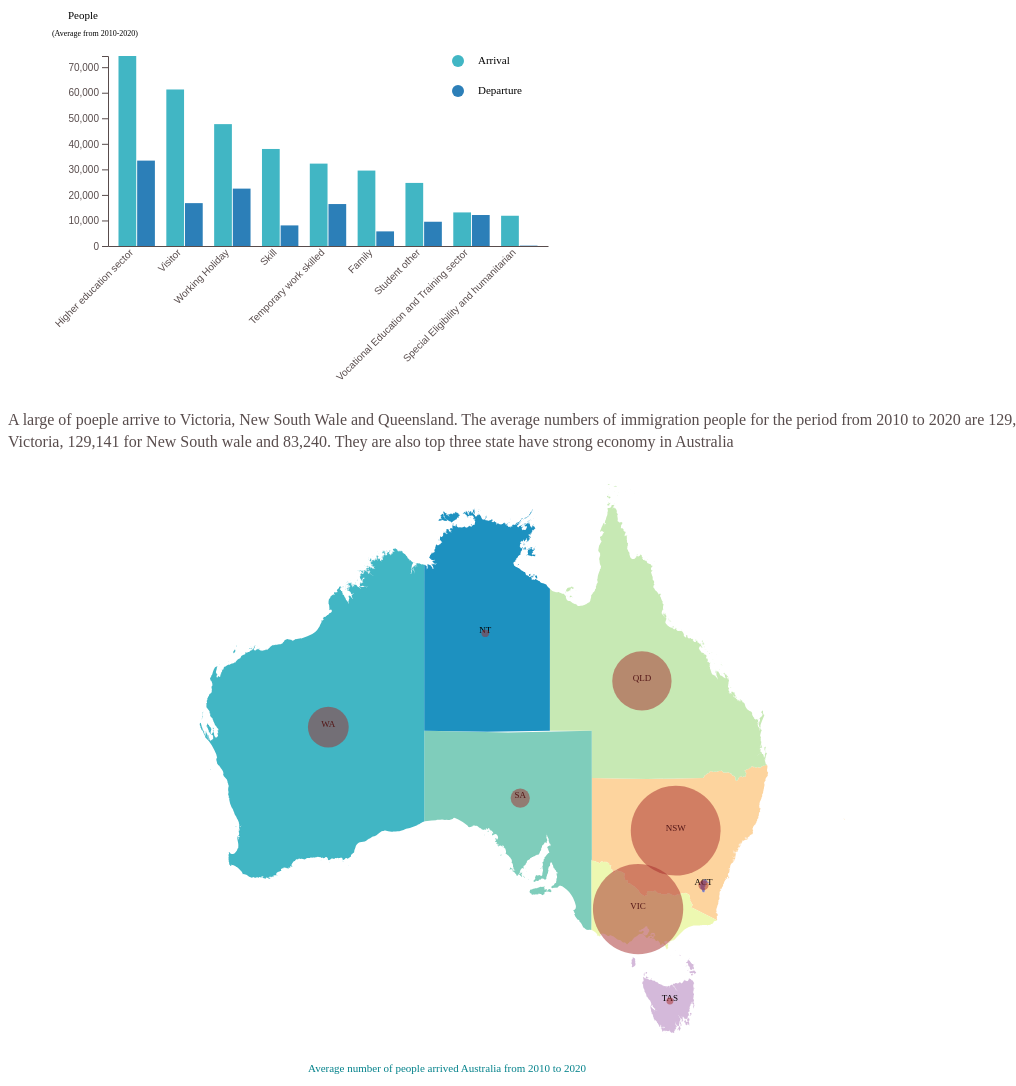
D3 v7 page, settled after 480 driven frames (8 s of simulated time); the page loaded 4 data file(s).


// ── chart2.1.js
async function draw_chart2() {
    //creating a new variable svg so we can easily reference it later
    var chart_width = 570;
    var chart_height = 400;

    var margin = { top: 70, right: 30, bottom: 140, left: 100 },
        w = chart_width - margin.left - margin.right,
        h = chart_height - margin.top - margin.bottom;

    //Append svg to the body page
    var svg = d3.select("#chart2")
        .append("svg")
        .attr("width", chart_width)
        .attr("height", chart_height)
        .append("g")
        .attr("transform",
            "translate(" + margin.left + "," + margin.top + ")");

    //load data from datase
    const data = await d3.csv("chart2_reason.csv");

    //sort data
    data.sort(function(b, a) {
        return a.arrival - b.arrival;
    });

    // List of subgroups = header of the csv file = soil condition here
    var subgroups = data.columns.slice(1);
    //list of groups = species here = value of girst colum called group => show them in X axis
    var groups = d3.map(data, function(d) {
        return d.reason
    });

    //Scale x and add X asis
    var x = d3.scaleBand()
        .domain(groups)
        .range([0, w])
        .padding([0.2]);
    //Append axis x
    svg.append("g")
        .attr("class", "axis")
        .attr("transform", "translate(0," + h + ")")
        .call(d3.axisBottom(x).tickSize(0))
        .selectAll("text") // rotate text
        .attr("transform", "translate(-10,0)rotate(-45)")
        .style("text-anchor", "end");

    //Scale y and add Y asis
    var y = d3.scaleLinear()
        .domain([0, d3.max(data, function(d) {
            return +d.arrival;
        })])
        .range([h, 0]);
    //Append axis y
    svg.append("g")
        .call(d3.axisLeft(y));

    //Another scale for subgroup position
    var xSubgroup = d3.scaleBand()
        .domain(subgroups)
        .range([0, x.bandwidth()])
        .padding([0.05]);

    // color
    var color = d3.scaleOrdinal()
        .domain(subgroups)
        .range(['#41b6c4', '#2c7fb8']);

    // Draw the group bars
    svg.append("g")
        .selectAll("g")
        .data(data)
        .enter()
        .append("g")
        .attr("transform", function(d) {
            return "translate(" + x(d.reason) + ",0)";
        }) // Move new element to the right
        .selectAll("rect")
        .data(function(d) {
            return subgroups.map(function(key) {
                return { key: key, value: d[key] }
            })
        })
        .enter()
        .append("rect")
        .attr("x", function(d) {
            return xSubgroup(d.key);
        })
        .attr("y", function(d) {
            return y(+d.value);
        })
        .attr("width", xSubgroup.bandwidth())

    .attr("height", function(d) {
            return h - y(+d.value);
        })
        .attr("fill", function(d) {
            return color(d.key);
        })
        .attr("data-type", function(d) {
            // add a data-type attribute to record the arrival/departure rectangle
            return d.key;
        })
        //add mouse over effect to change bar to organe color
        .on("mouseover", function(d) {
            let val = this.__data__.value; // get value of selected bar
            d3.select(this)
                .attr("fill", "orange")
            var xPosition = parseFloat(d3.select(this).attr("x")) + 4;
            var yPosition = parseFloat(d3.select(this).attr("y")) + 14;
            var reason = this.parentElement.__data__.reason;
            var xTransform = x(reason) + x.bandwidth();
            svg.append("text")
                .attr("transform", function() {
                    return "translate(" + xTransform + ",0)";
                }) // Move new element to the right                
                .attr("x", xPosition)
                .attr("y", yPosition)
                .attr("id", "tooltip")
                .style("font-size", "9px")
                .style("text-anchor", "end")
                .attr("fill", "black")
                .text(val);
        })
        //add mouse out effect to return the colour
        .on("mouseout", function() {
            d3.select(this)
                .attr("fill", function(d) {
                    return color(d.key);
                });
            d3.select("#tooltip").remove();

        })

    // Handmade legend
    svg.append("circle")
        .attr("cx", 350)
        .attr("cy", 5)
        .attr("r", 6)
        .style("fill", "#41b6c4");
    svg.append("circle")
        .attr("cx", 350)
        .attr("cy", 35)
        .attr("r", 6)
        .style("fill", "#2c7fb8");

    svg.append("text")
        .attr("x", 370)
        .attr("y", 5)
        .text("Arrival")
        .attr("id", "#arrivalClick")
        .style("font-size", "11px")
        .attr("alignment-baseline", "middle")
        //add mouse over effect to only show arrival chart only
        .on("mouseover", function(d) {
            svg.selectAll("rect[data-type=departure]").each(function(d) {
                console.log(d);
                d3.select(this).attr("fill", "white");
            })
        })
        .on("mouseout", function(d) {
            let key = "departure";
            svg.selectAll("rect[data-type=departure]").each(function(d) {
                console.log(d);
                d3.select(this).attr("fill", color(key));
            })
        });

    svg.append("text")
        .attr("x", 370)
        .attr("y", 35)
        .text("Departure")
        .attr("id", "#departure")
        .style("font-size", "11px")
        .attr("alignment-baseline", "middle")
        //add mouse over effect to only show arrival chart only
        .on("mouseover", function(d) {
            svg.selectAll("rect[data-type=arrival]").each(function(d) {
                console.log(d);
                d3.select(this).attr("fill", "white");
            })
        })
        .on("mouseout", function(d) {
            let key = "arrival";
            svg.selectAll("rect[data-type=arrival]").each(function(d) {
                console.log(d);
                d3.select(this).attr("fill", color(key));
            })
        });
    svg.append("text")
        .attr("x", -40)
        .attr("y", -40)
        .text("People")
        .style("font-size", "11px")
        .attr("alignment-baseline", "middle");
    svg.append("text")
        .attr("x", 30)
        .attr("y", -20)
        .text("(Average from 2010-2020)")
        .style("font-size", "8px")
        .style("text-anchor", "end");

};
// wait for web page to load first then execute draw method.
window.addEventListener("load", (event) => {
    draw_chart2();
});
// ── chart3.js
async function draw() {
    // set up paths
    var w = 1000;
    var h = 650;

    //    define projection
    var projection = d3.geoMercator()
        .center([135, -30])
        .translate([w / 2, h / 2])
        .scale(800);

    //Define path generator,
    var path = d3.geoPath()
        .projection(projection);

    //add SVG and read GeoJSON
    var svg = d3.select("#chart3")
        .append("svg")
        .attr("width", w)
        .attr("height", h)
        .attr("fill", "#02818a");

    //load in Geojsaon data
    let states = await d3.json("aus_state.json");

    //load d3.csv()
    let data = await d3.csv("state_arrival.csv");

    //define color
    var color = ["#fdd49e", "#edf8b1", "#c7e9b4", "#7fcdbb", "#41b6c4", "#d4b9da", "#1d91c0", "#807dba"];

    //loop through one for each ag. data value

    for (var i = 0; i < data.length; i++) {
        //grab state name
        var dataState = data[i].state;
        //grab data value, and convert from string to float
        var dataValue = parseFloat(data[i].arrival_people);
        //Find the corresponding state inside the GeoJSON
        for (var j = 0; j < states.features.length; j++) {
            var jsonState = states.features[j].properties.STATE_NAME;
            if (dataState == jsonState) {
                //Copy the data value into the Json
                states.features[j].properties.value = dataValue;
                console.log(jsonState, states.features[j].properties.value);
                //stop looking through the Json
                break;
            }
        }
    }
    //bind data and create one path aper GeoJson feature
    svg.selectAll("path")
        .data(states.features)
        .enter()
        .append("path")
        .attr("d", path)
        .attr("fill", function(d) {
            return color[d.id];
        });

    svg.selectAll("text")
        .data(states.features)
        .enter()
        // Add State's name on map
        .append("text")
        .text(function(d) {
            return d.properties.STATE_NAME;
        })
        .attr("text-anchor", "middle")
        .attr("transform", function(d) {
            var centroid = path.centroid(d);
            //projection.invert(centroid); to get lat long from pixel
            return "translate(" + centroid[0] + "," + centroid[1] + ")"
        })
        .attr("fill", "black")
        .attr("font-size", "9px");

    //load d3.csv()
    let statePosition = await d3.csv("state.csv");

    //using scaleLinear to create a scale for circle
    var rScale = d3.scaleLinear()
        .domain([0, d3.max(data, function(d) { return d.arrival_people; })])
        .range([2, 5]);

    //Use for loop to merge arrial_people form data to statePosition in order to prepare for draw circle.
    for (let st of statePosition)
        for (let d of data)
            if (st.state == d.state) {
                st.arrival_people = d.arrival_people;
            }

            //create bubble for each state
    svg.selectAll("circle")
        .data(statePosition)
        .enter()
        .append("circle")
        .attr("cx", function(d) {
            return projection([d.lon, d.lat])[0];
        })
        .attr("cy", function(d) {
            return projection([d.lon, d.lat])[1];
        })
        .attr("r", function(d) {
            return rScale(d.arrival_people);
        })
        .attr("fill", "brown")
        .attr("fill-opacity", 0.5)
        //add mouse over effect to show number of people arrive the state
        .on("mouseover", function(d) {
            let val = this.__data__.arrival_people; // get value of selected bar
            d3.select(this)
                .attr("fill", "orange")
            var xPosition = parseFloat(d3.select(this).attr("cx")) + 10;
            var yPosition = parseFloat(d3.select(this).attr("cy")) + 20;
            svg.append("text")
                .attr("x", xPosition + 10)
                .attr("y", yPosition)
                .attr("id", "tooltip")
                .attr("text-ancho", "middle")
                .attr("font-family", "sans-serif")
                .attr("font-size", "9px")
                .attr("font-weight", "light")
                .attr("fill", "black")
                .text(val);
        })
        //add mouse out effect to return the colour
        .on("mouseout", function() {
            d3.select(this)
                .attr("fill", "brown");
            d3.select("#tooltip").remove();
        })
        // add title of the map
    svg.append("text")
        .attr("x", 300)
        .attr("y", 600)
        .text("Average number of people arrived Australia from 2010 to 2020")
        .style("font-size", "11px")
        .style("alignment-baseline", "middle");
};
// wait for web page to load first then execute draw method.
window.addEventListener("load", (event) => {
    draw();
});

### data: aus_state.json
{
 "type": "FeatureCollection",
 "features": [
  {
   "type": "Feature",
   "id": 0,
   "properties": {
    "STATE_CODE": "1",
    "STATE_NAME": "NSW"
   },
   "geometry": {
    "type": "MultiPolygon",
    "coordinates": "[... 9 items]"
   }
  },
  {
   "type": "Feature",
   "id": 1,
   "properties": {
    "STATE_CODE": "2",
    "STATE_NAME": "VIC"
   },
   "geometry": {
    "type": "MultiPolygon",
    "coordinates": "[... 22 items]"
   }
  },
  {
   "type": "Feature",
   "id": 2,
   "properties": {
    "STATE_CODE": "3",
    "STATE_NAME": "QLD"
   },
   "geometry": {
    "type": "MultiPolygon",
    "coordinates": "[... 234 items]"
   }
  },
  {
   "type": "Feature",
   "id": 3,
   "properties": {
    "STATE_CODE": "4",
    "STATE_NAME": "SA"
   },
   "geometry": {
    "type": "MultiPolygon",
    "coordinates": "[... 35 items]"
   }
  },
  {
   "type": "Feature",
   "id": 4,
   "properties": {
    "STATE_CODE": "5",
    "STATE_NAME": "WA"
   },
   "geometry": {
    "type": "MultiPolygon",
    "coordinates": "[... 333 items]"
   }
  },
  {
   "type": "Feature",
   "id": 5,
   "properties": {
    "STATE_CODE": "6",
    "STATE_NAME": "TAS"
   },
   "geometry": {
    "type": "MultiPolygon",
    "coordinates": "[... 61 items]"
   }
  },
  {
   "type": "Feature",
   "id": 6,
   "properties": {
    "STATE_CODE": "7",
    "STATE_NAME": "NT"
   },
   "geometry": {
    "type": "MultiPolygon",
    "coordinates": "[... 115 items]"
   }
  },
  {
   "type": "Feature",
   "id": 7,
   "properties": {
    "STATE_CODE": "8",
    "STATE_NAME": "ACT"
   },
   "geometry": {
    "type": "Polygon",
    "coordinates": "[... 2 items]"
   }
  }
 ]
}

### data: chart2_reason.csv
reason, arrival, departure
Higher education sector, 74378, 33427
Student other, 24692, 9495
Temporary work skilled, 32248, 16423
Vocational Education and Training sector, 13146, 12129
Visitor, 61269, 16781
Working Holiday, 47708, 22461
Family, 29525, 5724
Skill, 37984, 8062
Special Eligibility and humanitarian, 11841, 140

### data: state.csv
state, lat, lon
VIC, -36.87, 144.3
SA, -30.25, 135.9
WA, -25.77, 122.1
QLD, -22.75, 144.6
NSW, -32.25, 147
TAS, -41.95, 146.6
NT, -19.57, 133.4
ACT, -35.49, 149

### data: state_arrival.csv
state, arrival_people
VIC, 129795
SA, 22940
WA, 55326
QLD, 83240
NSW, 129141
TAS, 4423
NT, 5298
ACT, 9026